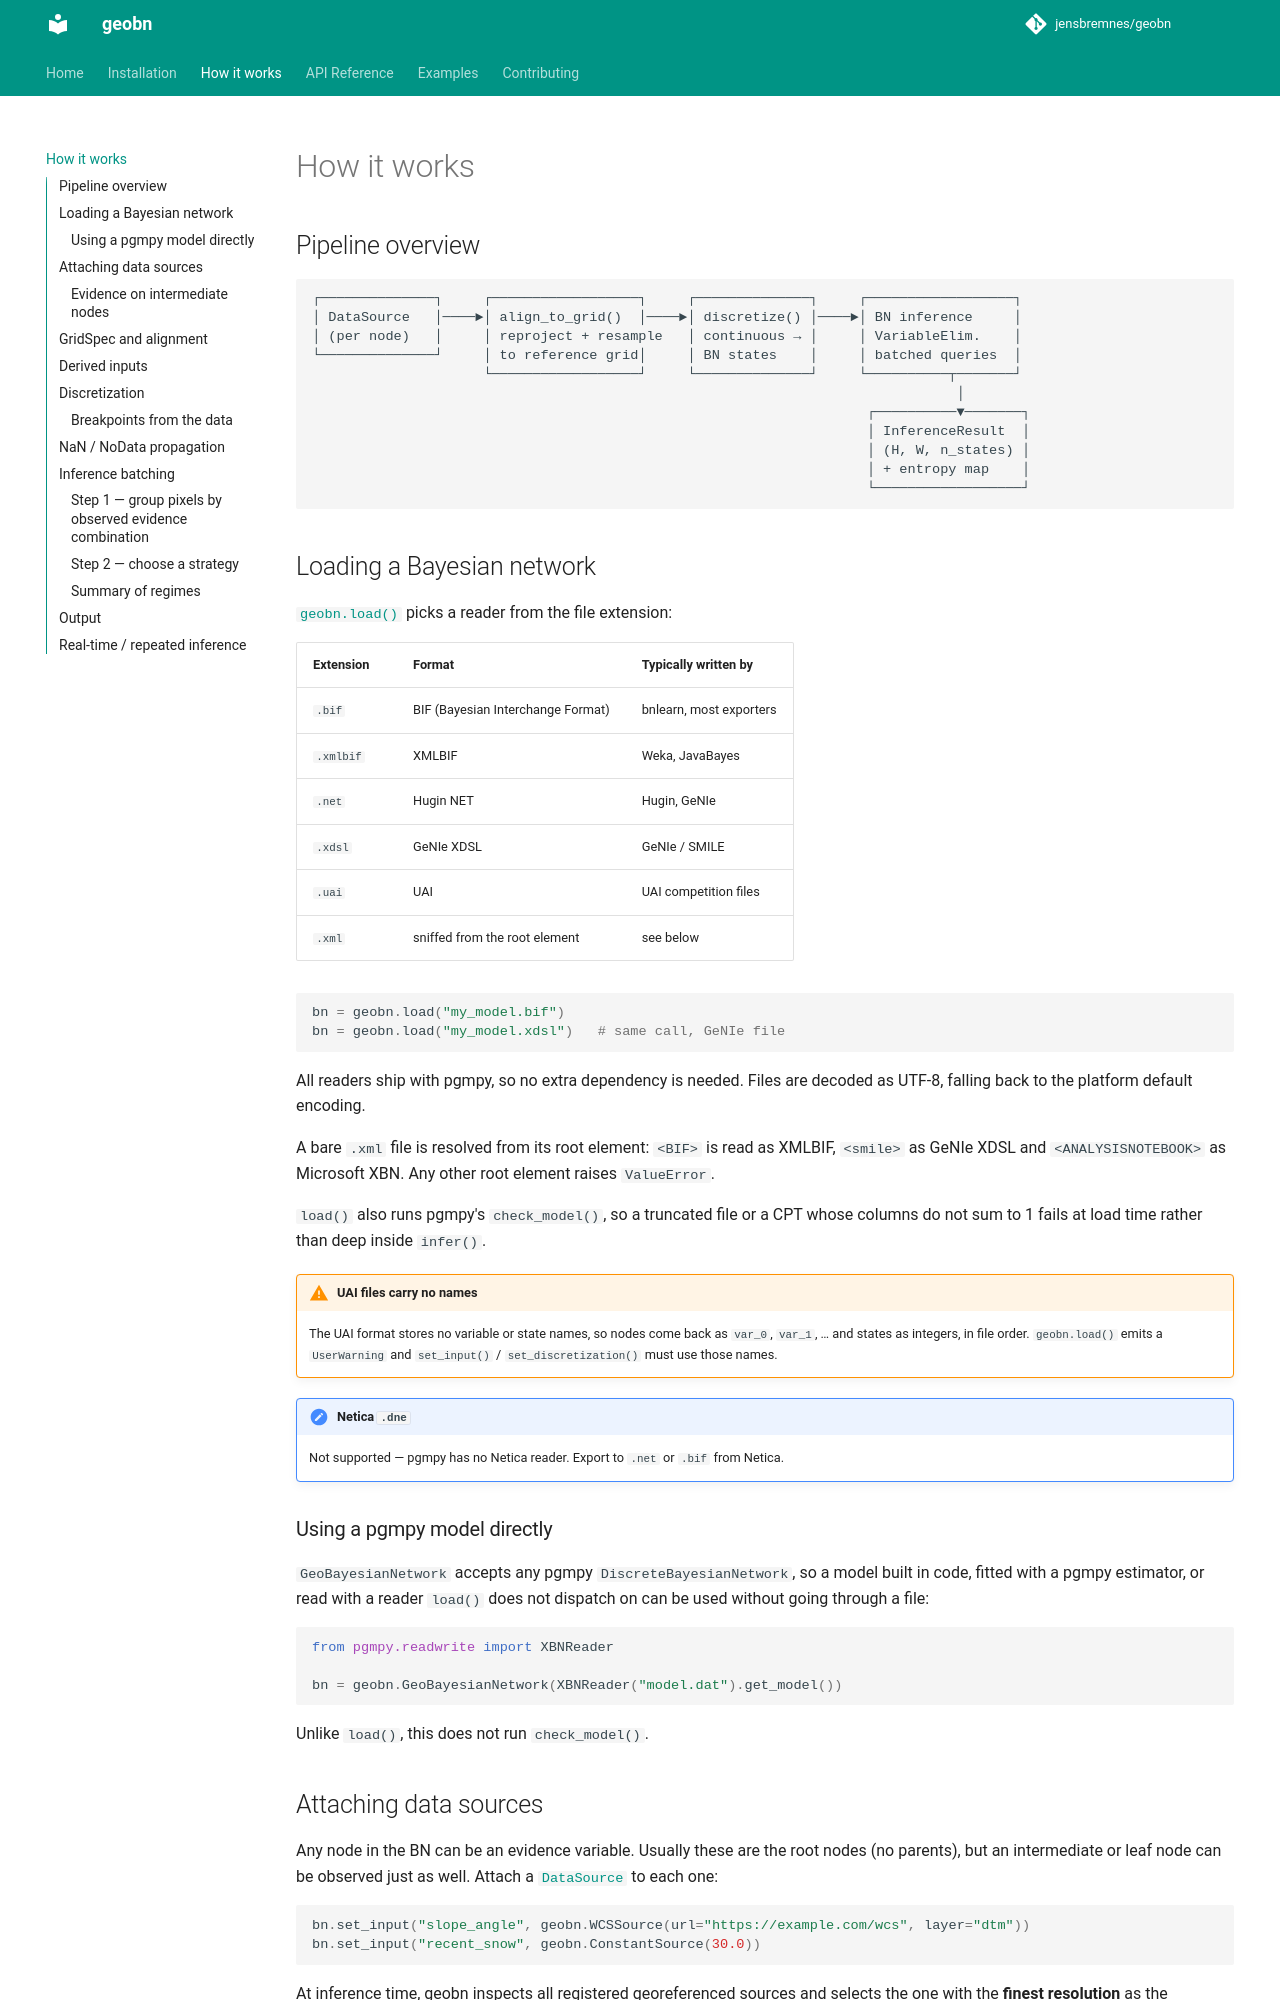

repository: jensbremnes/geobn · page: concepts/index.html · generator: mkdocs

# How it works

## Pipeline overview

```
┌──────────────┐     ┌──────────────────┐     ┌──────────────┐     ┌──────────────────┐
│ DataSource   │────►│ align_to_grid()  │────►│ discretize() │────►│ BN inference     │
│ (per node)   │     │ reproject + resample   │ continuous → │     │ VariableElim.    │
└──────────────┘     │ to reference grid│     │ BN states    │     │ batched queries  │
                     └──────────────────┘     └──────────────┘     └──────────┬───────┘
                                                                               │
                                                                    ┌──────────▼───────┐
                                                                    │ InferenceResult  │
                                                                    │ (H, W, n_states) │
                                                                    │ + entropy map    │
                                                                    └──────────────────┘
```

## Loading a Bayesian network

[`geobn.load()`][geobn.load] picks a reader from the file extension:

| Extension | Format | Typically written by |
|---|---|---|
| `.bif` | BIF (Bayesian Interchange Format) | bnlearn, most exporters |
| `.xmlbif` | XMLBIF | Weka, JavaBayes |
| `.net` | Hugin NET | Hugin, GeNIe |
| `.xdsl` | GeNIe XDSL | GeNIe / SMILE |
| `.uai` | UAI | UAI competition files |
| `.xml` | sniffed from the root element | see below |

```python
bn = geobn.load("my_model.bif")
bn = geobn.load("my_model.xdsl")   # same call, GeNIe file
```

All readers ship with pgmpy, so no extra dependency is needed. Files are decoded as
UTF-8, falling back to the platform default encoding.

A bare `.xml` file is resolved from its root element: `<BIF>` is read as XMLBIF,
`<smile>` as GeNIe XDSL and `<ANALYSISNOTEBOOK>` as Microsoft XBN. Any other root
element raises `ValueError`.

`load()` also runs pgmpy's `check_model()`, so a truncated file or a CPT whose columns
do not sum to 1 fails at load time rather than deep inside `infer()`.

!!! warning "UAI files carry no names"
    The UAI format stores no variable or state names, so nodes come back as `var_0`,
    `var_1`, … and states as integers, in file order. `geobn.load()` emits a
    `UserWarning` and `set_input()` / `set_discretization()` must use those names.

!!! note "Netica `.dne`"
    Not supported — pgmpy has no Netica reader. Export to `.net` or `.bif` from Netica.

### Using a pgmpy model directly

`GeoBayesianNetwork` accepts any pgmpy `DiscreteBayesianNetwork`, so a model built in
code, fitted with a pgmpy estimator, or read with a reader `load()` does not dispatch on
can be used without going through a file:

```python
from pgmpy.readwrite import XBNReader

bn = geobn.GeoBayesianNetwork(XBNReader("model.dat").get_model())
```

Unlike `load()`, this does not run `check_model()`.

## Attaching data sources

Any node in the BN can be an evidence variable. Usually these are the root nodes (no
parents), but an intermediate or leaf node can be observed just as well. Attach a
[`DataSource`][geobn.sources.DataSource] to each one:

```python
bn.set_input("slope_angle", geobn.WCSSource(url="https://example.com/wcs", layer="dtm"))
bn.set_input("recent_snow", geobn.ConstantSource(30.0))
```

At inference time, geobn inspects all registered georeferenced sources and selects the
one with the **finest resolution** as the **reference grid** (CRS, resolution, extent).
Pixel sizes are compared in metres on the ground (measured at each grid's centre), so a
10 m UTM raster correctly beats a 0.001° WGS84 raster even though 0.001 < 10 in CRS units. All other sources are reprojected to this grid
automatically. To override this behaviour, call `bn.set_grid(crs, resolution, extent)`
explicitly before running inference.
